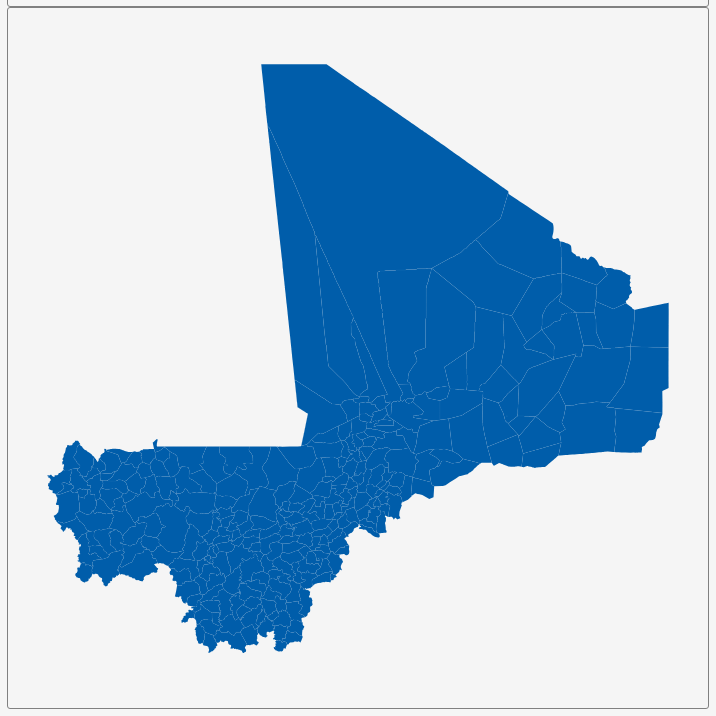
D3 v3 page, settled after 360 driven frames (6 s of simulated time); the page loaded 1 data file(s).


        var dim = 700;
        const center = {
            "lng": -3.9973,
            "lat": 17.7472
        };
        var scale = 2400;

        var title = document.getElementById('title');
        title.style.width = dim;
        title.style.marginLeft = "calc(50% - " + (dim / 2) + "px)";
        var map = document.getElementById('map')
        map.style.width = dim;
        map.style.marginLeft = "calc(50% - " + (dim / 2) + "px)";

        var tooltip = d3
            .select("#map")
            .append("div")
            .attr("class", "tooltip")
            .attr("opacity", 0);
        var width = dim,
            height = dim;

        var svg = d3.select("#map")
            .append("svg")
            .attr("width", width)
            .attr("height", height);

        scale = scale * .9;// to give 5% padding on each side
        var projection = d3.geo.mercator()
            .center([center.lng, center.lat])
            .scale(scale)
            .translate([width / 2, height / 2]);
        var geoPath = d3.geo.path()
            .projection(projection);

        var g = svg.append("g");
        d3.json("geosource.json", function (json) {
            g.selectAll("path")
                .data(json.features)
                .enter()
                .append("path")
                .attr("d", geoPath)
                .attr("class", "polygon")
                .on("mouseover", mouseover)
                .on("mouseout", mouseout)
                .on("mousemove", mousemove);

            svg.call(d3.behavior.zoom().on("zoom", () => {
                g.attr("transform", "translate(" + d3.event.translate.join(",") + ")scale(" + d3.event.scale + ")");
            }));
        });
        function mouseover(d) {
            d3.select(this).attr("class", "hover");
            tooltip.style("opacity", 0.9);
            tooltip.html((d.properties.NAME_3 && "<b>" + d.properties.NAME_3 + "</b><br>" || '') +
                (d.properties.ENGTYPE_3 && d.properties.ENGTYPE_3 + "<br>" || '') +
                (d.properties.NAME_2 && d.properties.NAME_2 + "<br>" || '') +
                (d.properties.NAME_1 && d.properties.NAME_1));
        }
        function mouseout(d) {
            d3.select(this).attr("class", "polygon");
            tooltip.style("opacity", 0);
        }
        function mousemove(d) {
            tooltip.style({
                left: function () {
                    if (d3.event.pageX > 800) {
                        return d3.event.pageX - 180 + "px";
                    } else {
                        return d3.event.pageX + 23 + "px";
                    }
                },
                top: d3.event.pageY - 20 + "px",
            });
        }
    

### data: geosource.json
{
 "type": "FeatureCollection",
 "features": [
  {
   "type": "Feature",
   "geometry": {
    "type": "Polygon",
    "coordinates": "[... 1 items]"
   },
   "properties": {
    "GID_0": "MLI",
    "NAME_0": "Mali",
    "GID_1": "MLI.1_1",
    "NAME_1": "Bamako",
    "NL_NAME_1": "",
    "GID_2": "MLI.1.1_1",
    "NAME_2": "Bamako",
    "NL_NAME_2": "",
    "GID_3": "MLI.1.1.1_1",
    "NAME_3": "Kalban-Coro",
    "VARNAME_3": "",
    "NL_NAME_3": "",
    "TYPE_3": "Arrondissement",
    "ENGTYPE_3": "Arrondissement",
    "CC_3": "",
    "HASC_3": ""
   }
  },
  {
   "type": "Feature",
   "geometry": {
    "type": "Polygon",
    "coordinates": "[... 1 items]"
   },
   "properties": {
    "GID_0": "MLI",
    "NAME_0": "Mali",
    "GID_1": "MLI.2_1",
    "NAME_1": "Gao",
    "NL_NAME_1": "",
    "GID_2": "MLI.2.1_1",
    "NAME_2": "Ansongo",
    "NL_NAME_2": "",
    "GID_3": "MLI.2.1.1_1",
    "NAME_3": "Ansongo",
    "VARNAME_3": "",
    "NL_NAME_3": "",
    "TYPE_3": "Arrondissement",
    "ENGTYPE_3": "Arrondissement",
    "CC_3": "",
    "HASC_3": ""
   }
  },
  {
   "type": "Feature",
   "geometry": {
    "type": "Polygon",
    "coordinates": "[... 1 items]"
   },
   "properties": {
    "GID_0": "MLI",
    "NAME_0": "Mali",
    "GID_1": "MLI.2_1",
    "NAME_1": "Gao",
    "NL_NAME_1": "",
    "GID_2": "MLI.2.1_1",
    "NAME_2": "Ansongo",
    "NL_NAME_2": "",
    "GID_3": "MLI.2.1.2_1",
    "NAME_3": "Ouatagouna",
    "VARNAME_3": "",
    "NL_NAME_3": "",
    "TYPE_3": "Arrondissement",
    "ENGTYPE_3": "Arrondissement",
    "CC_3": "",
    "HASC_3": ""
   }
  },
  {
   "type": "Feature",
   "geometry": {
    "type": "Polygon",
    "coordinates": "[... 1 items]"
   },
   "properties": {
    "GID_0": "MLI",
    "NAME_0": "Mali",
    "GID_1": "MLI.2_1",
    "NAME_1": "Gao",
    "NL_NAME_1": "",
    "GID_2": "MLI.2.1_1",
    "NAME_2": "Ansongo",
    "NL_NAME_2": "",
    "GID_3": "MLI.2.1.3_1",
    "NAME_3": "Talataye",
    "VARNAME_3": "",
    "NL_NAME_3": "",
    "TYPE_3": "Arrondissement",
    "ENGTYPE_3": "Arrondissement",
    "CC_3": "",
    "HASC_3": ""
   }
  },
  {
   "type": "Feature",
   "geometry": {
    "type": "Polygon",
    "coordinates": "[... 1 items]"
   },
   "properties": {
    "GID_0": "MLI",
    "NAME_0": "Mali",
    "GID_1": "MLI.2_1",
    "NAME_1": "Gao",
    "NL_NAME_1": "",
    "GID_2": "MLI.2.1_1",
    "NAME_2": "Ansongo",
    "NL_NAME_2": "",
    "GID_3": "MLI.2.1.4_1",
    "NAME_3": "Tessit",
    "VARNAME_3": "",
    "NL_NAME_3": "",
    "TYPE_3": "Arrondissement",
    "ENGTYPE_3": "Arrondissement",
    "CC_3": "",
    "HASC_3": ""
   }
  },
  {
   "type": "Feature",
   "geometry": {
    "type": "Polygon",
    "coordinates": "[... 1 items]"
   },
   "properties": {
    "GID_0": "MLI",
    "NAME_0": "Mali",
    "GID_1": "MLI.2_1",
    "NAME_1": "Gao",
    "NL_NAME_1": "",
    "GID_2": "MLI.2.2_1",
    "NAME_2": "Bourem",
    "NL_NAME_2": "",
    "GID_3": "MLI.2.2.1_1",
    "NAME_3": "Almoustarat",
    "VARNAME_3": "",
    "NL_NAME_3": "",
    "TYPE_3": "Arrondissement",
    "ENGTYPE_3": "Arrondissement",
    "CC_3": "",
    "HASC_3": ""
   }
  },
  {
   "type": "Feature",
   "geometry": {
    "type": "Polygon",
    "coordinates": "[... 1 items]"
   },
   "properties": {
    "GID_0": "MLI",
    "NAME_0": "Mali",
    "GID_1": "MLI.2_1",
    "NAME_1": "Gao",
    "NL_NAME_1": "",
    "GID_2": "MLI.2.2_1",
    "NAME_2": "Bourem",
    "NL_NAME_2": "",
    "GID_3": "MLI.2.2.2_1",
    "NAME_3": "Bamba",
    "VARNAME_3": "",
    "NL_NAME_3": "",
    "TYPE_3": "Arrondissement",
    "ENGTYPE_3": "Arrondissement",
    "CC_3": "",
    "HASC_3": ""
   }
  },
  {
   "type": "Feature",
   "geometry": {
    "type": "Polygon",
    "coordinates": "[... 1 items]"
   },
   "properties": {
    "GID_0": "MLI",
    "NAME_0": "Mali",
    "GID_1": "MLI.2_1",
    "NAME_1": "Gao",
    "NL_NAME_1": "",
    "GID_2": "MLI.2.2_1",
    "NAME_2": "Bourem",
    "NL_NAME_2": "",
    "GID_3": "MLI.2.2.3_1",
    "NAME_3": "Bourem",
    "VARNAME_3": "",
    "NL_NAME_3": "",
    "TYPE_3": "Arrondissement",
    "ENGTYPE_3": "Arrondissement",
    "CC_3": "",
    "HASC_3": ""
   }
  },
  "... 281 more items"
 ]
}